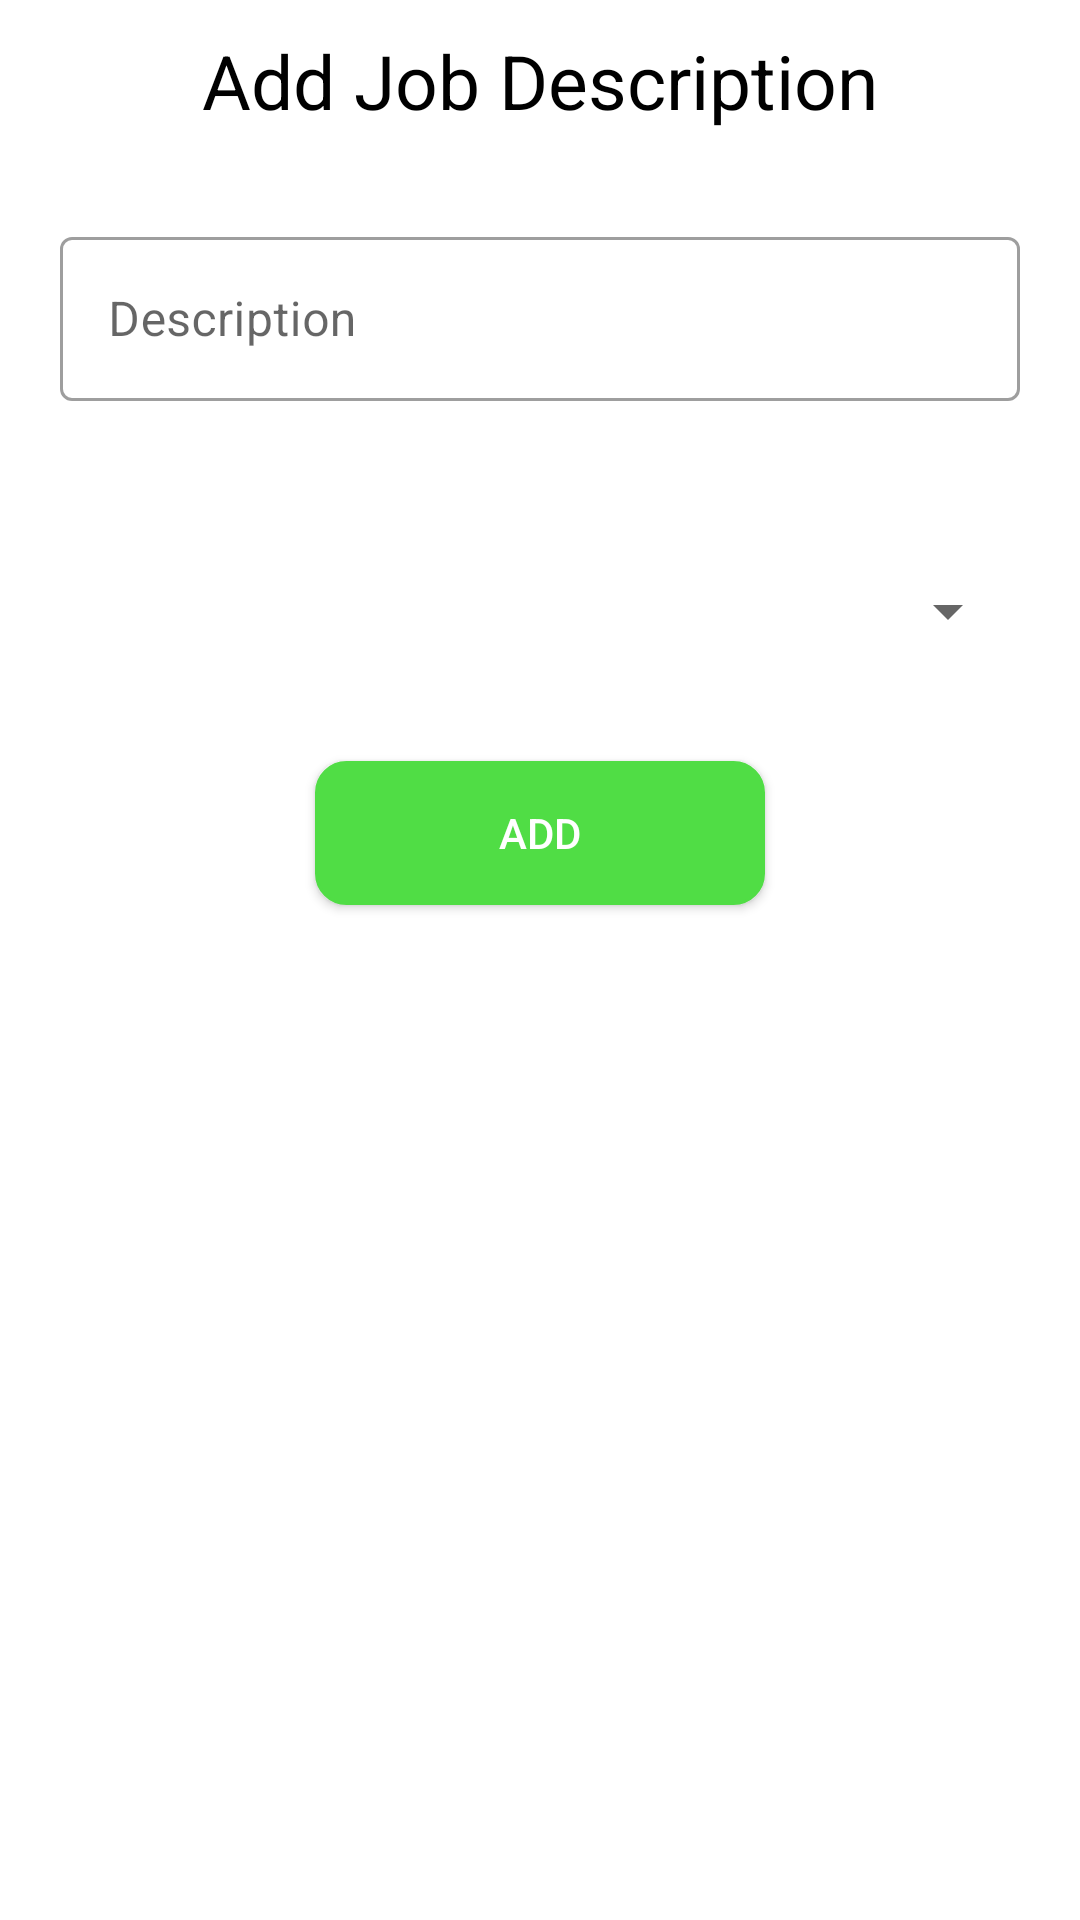

Android layout source for this screen:
<!-- AndroidManifest.xml: application theme Theme.SpsProject -->
<!-- res/layout/activity_add_job_description.xml -->
<?xml version="1.0" encoding="utf-8"?>
<LinearLayout xmlns:android="http://schemas.android.com/apk/res/android"
    xmlns:app="http://schemas.android.com/apk/res-auto"
    xmlns:tools="http://schemas.android.com/tools"
    android:layout_width="match_parent"
    android:layout_height="match_parent"
    android:orientation="vertical"
    tools:context=".AddJobDescription">

    <TextView
        android:layout_margin="10dp"
        android:gravity="center"
        android:layout_width="match_parent"
        android:layout_height="wrap_content"
        android:textSize="25sp"
        android:textColor="@android:color/black"
        android:text="Add Job Description"/>

    
    <com.google.android.material.textfield.TextInputLayout

        android:layout_width="match_parent"
        android:layout_height="60dp"
        android:layout_gravity="center"
        android:layout_marginTop="10dp"
        android:layout_marginRight="5dp"
        android:layout_marginBottom="10dp"
        style="@style/Widget.MaterialComponents.TextInputLayout.OutlinedBox"
        android:gravity="center"
        android:layout_margin="20dp"
        android:hint="Description"
        android:textColor="@android:color/black">

        <com.google.android.material.textfield.TextInputEditText
            android:id="@+id/description"
            android:layout_width="match_parent"
            android:layout_height="match_parent"
            android:textColor="@android:color/black"
            android:inputType="text"
            android:lines="1"
            android:maxLines="1"/>

    </com.google.android.material.textfield.TextInputLayout>

    
    <Spinner
        android:layout_width="match_parent"
        android:layout_height="60dp"
        android:layout_marginTop="10dp"
        android:layout_marginRight="5dp"
        android:layout_marginBottom="10dp"
        android:layout_margin="20dp"
        android:tooltipText="Select Company"
        android:id="@+id/company"/>

    <Button
        android:id="@+id/btn_add_job"
        android:layout_width="150dp"
        android:layout_height="wrap_content"
        android:layout_gravity="center"
        android:textColor="@android:color/white"
        android:background="@drawable/button_design"
        android:text="Add"/>

</LinearLayout>
<!-- resources referenced by this layout -->
<resources>
  <!-- drawable button_design (drawable) -->
  <shape xmlns:android="http://schemas.android.com/apk/res/android">
      <solid android:color="#50DD45"
          />
      <corners android:radius="10dp" />
      <stroke
          android:width="1dp"
          android:color="#50DD45" />
  </shape>
  <style name="Theme.SpsProject" parent="Theme.MaterialComponents.DayNight.NoActionBar">
          
          <item name="colorPrimary">@color/app_ui_color</item>
          <item name="colorPrimaryVariant">@color/purple_700</item>
          <item name="colorOnPrimary">@color/white</item>
          
          <item name="colorSecondary">@color/teal_200</item>
          <item name="colorSecondaryVariant">@color/teal_700</item>
          <item name="colorOnSecondary">@color/black</item>
          
          <item name="android:statusBarColor" tools:targetApi="l">@color/app_ui_color</item>
          
      </style>
  <color name="app_ui_color">#023e8a</color>
  <color name="purple_700">#FF3700B3</color>
  <color name="white">#FFFFFFFF</color>
  <color name="teal_200">#FF03DAC5</color>
  <color name="teal_700">#FF018786</color>
  <color name="black">#FF000000</color>
</resources>
